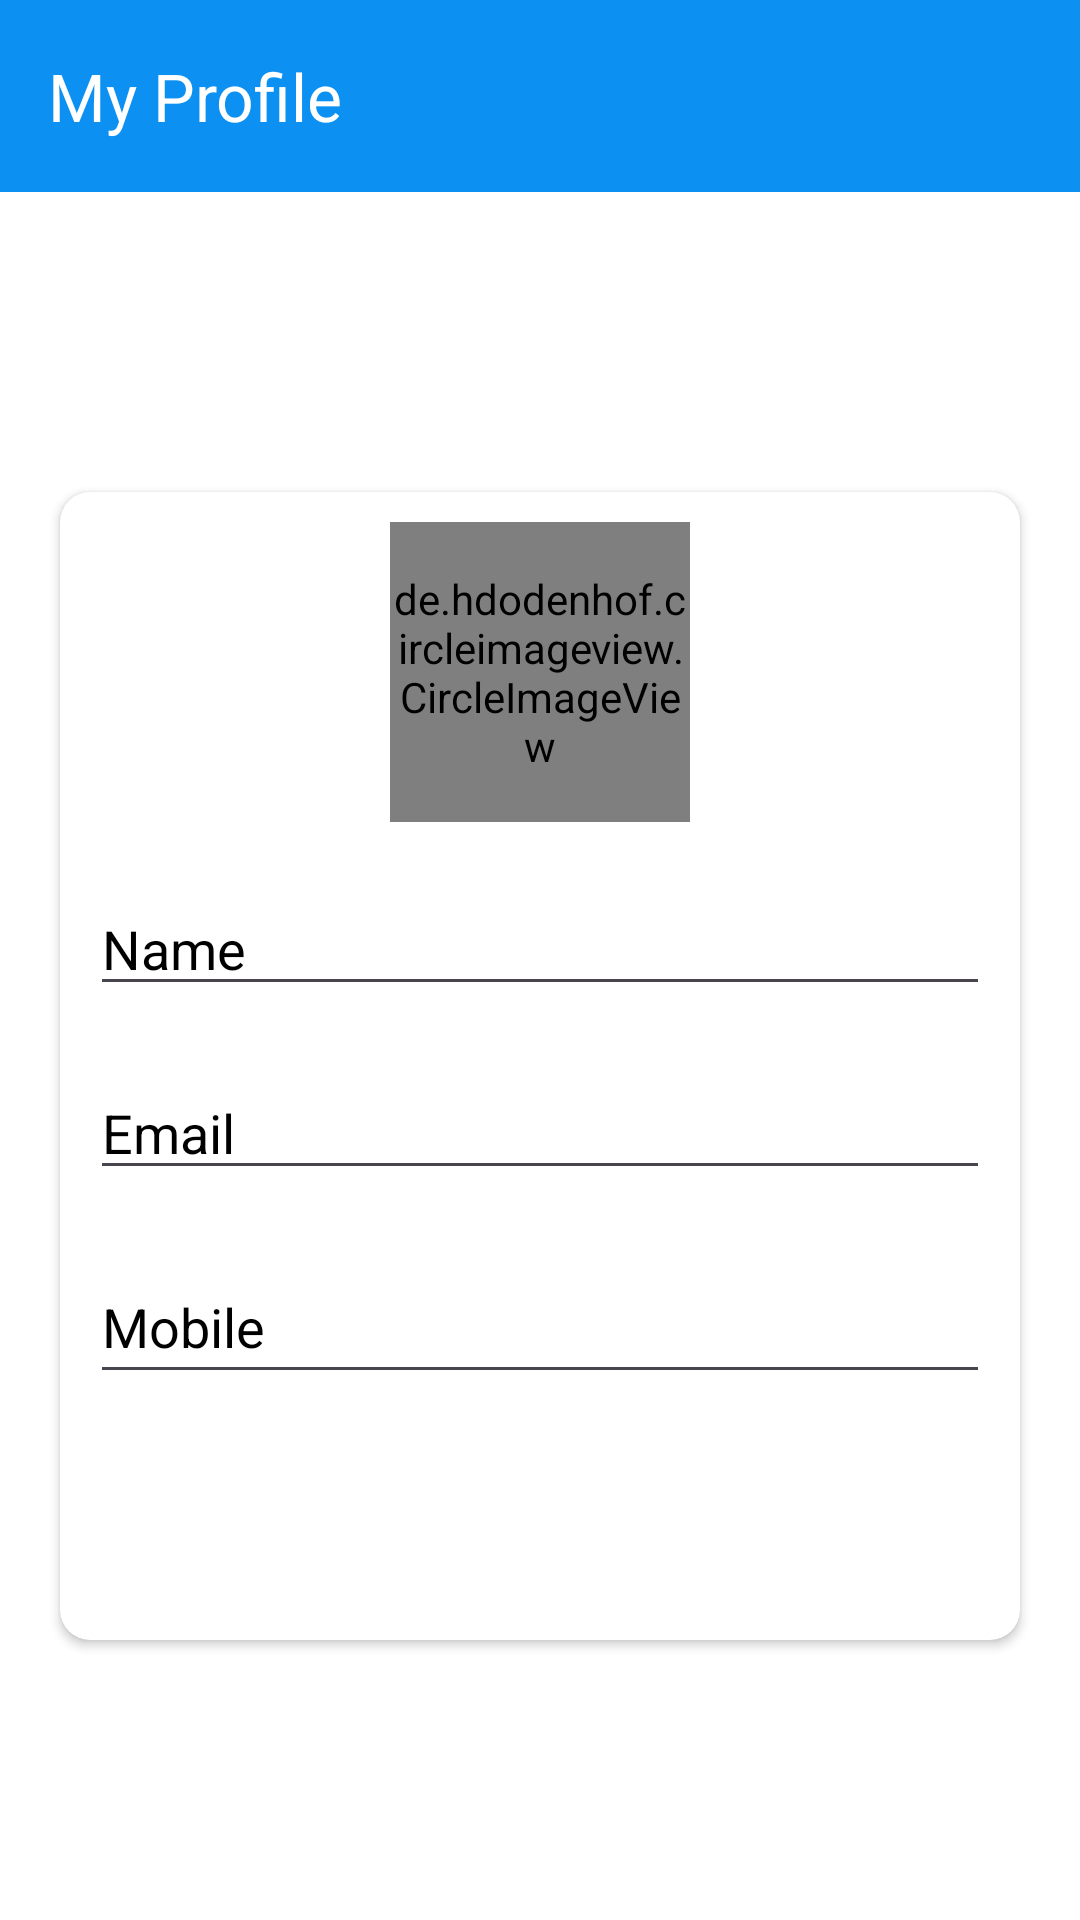

This screen was rendered from an Android layout file. Write that file and the resources it references.
<!-- AndroidManifest.xml: application theme Theme.ProjectManagement -->
<!-- res/layout/activity_my_profile.xml -->
<?xml version="1.0" encoding="utf-8"?>
<androidx.constraintlayout.widget.ConstraintLayout
    xmlns:android="http://schemas.android.com/apk/res/android"
    xmlns:app="http://schemas.android.com/apk/res-auto"
    xmlns:tools="http://schemas.android.com/tools"
    android:layout_width="match_parent"
    android:layout_height="match_parent"
    tools:context=".activtities.MyProfileActivity"
    android:background="@color/white">

    <androidx.appcompat.widget.Toolbar
        android:background="@color/colorPrimary"
        android:id="@+id/toolbar_update"
        android:layout_width="match_parent"
        android:layout_height="?attr/actionBarSize"
        app:titleTextColor="@color/white"
        app:title="My Profile"
        tools:ignore="MissingConstraints">


        <TextView
            android:layout_width="wrap_content"
            android:layout_height="wrap_content"
            android:textStyle="bold"
            android:textSize="20sp"/>
    </androidx.appcompat.widget.Toolbar>


    <androidx.cardview.widget.CardView
        app:cardCornerRadius="10dp"
        android:id="@+id/cv_signup"
        android:layout_width="match_parent"
        android:layout_height="wrap_content"
        android:layout_marginStart="20dp"
        android:layout_marginEnd="20dp"
        tools:ignore="MissingConstraints"
        android:layout_marginTop="100dp"
        app:layout_constraintStart_toStartOf="parent"
        app:layout_constraintEnd_toEndOf="parent"
        app:layout_constraintTop_toBottomOf="@+id/toolbar_update"
        >
        <LinearLayout
            android:layout_width="match_parent"
            android:layout_height="match_parent"
            android:padding="10dp"
            android:orientation="vertical">

            <de.hdodenhof.circleimageview.CircleImageView
                android:id="@+id/iv_profile_user_img"
                android:layout_width="100dp"
                android:layout_height="100dp"
                android:layout_gravity="center"
                android:src="@drawable/ic_user_place_holder"
                />

            <com.google.android.material.textfield.TextInputEditText
                android:id="@+id/et_name"
                android:layout_width="match_parent"
                android:layout_height="wrap_content"
                android:layout_marginTop="20dp"
                android:hint="@string/name"
                android:textColorHint="@color/black"
                tools:ignore="TouchTargetSizeCheck" />

            <com.google.android.material.textfield.TextInputEditText
                android:id="@+id/et_email"
                android:layout_width="match_parent"
                android:layout_height="wrap_content"
                android:focusableInTouchMode="false"
                android:layout_marginTop="20dp"
                android:hint="@string/email"
                android:inputType="textEmailAddress"
                android:textColorHint="@color/black"
                tools:ignore="TouchTargetSizeCheck" />

            <com.google.android.material.textfield.TextInputEditText
                android:id="@+id/et_mobile"
                android:layout_width="match_parent"
                android:layout_height="wrap_content"
                android:layout_marginTop="20dp"
                android:hint="@string/mobile"
                android:inputType="number"
                android:minHeight="48dp"
                android:textColorHint="@color/black" />

            <TextView
                android:id="@+id/btn_update"
                android:layout_width="match_parent"
                android:layout_height="wrap_content"
                android:layout_marginStart="10dp"
                android:layout_marginTop="25dp"
                android:layout_marginEnd="10dp"
                android:background="@drawable/shape_button_rounded"
                android:clickable="true"
                android:foreground="?attr/selectableItemBackground"
                android:gravity="center"
                android:padding="10dp"
                android:text="@string/update"
                android:textColor="@color/white"
                android:textSize="20sp"
                app:layout_constraintEnd_toEndOf="parent"
                app:layout_constraintStart_toStartOf="parent"
                tools:ignore="KeyboardInaccessibleWidget,MissingConstraints,TextContrastCheck,TouchTargetSizeCheck" />
        </LinearLayout>
    </androidx.cardview.widget.CardView>

</androidx.constraintlayout.widget.ConstraintLayout>
<!-- resources referenced by this layout -->
<resources>
  <color name="black">#FF000000</color>
  <color name="colorPrimary">#0C90F1</color>
  <color name="white">#FFFFFFFF</color>
  <string name="email">Email</string>
  <string name="mobile">Mobile</string>
  <string name="name">Name</string>
  <string name="update">UPDATE</string>
  <style name="Theme.ProjectManagement" parent="Base.Theme.ProjectManagement" />
  <style name="Base.Theme.ProjectManagement" parent="Theme.Material3.DayNight.NoActionBar">
      </style>
</resources>
